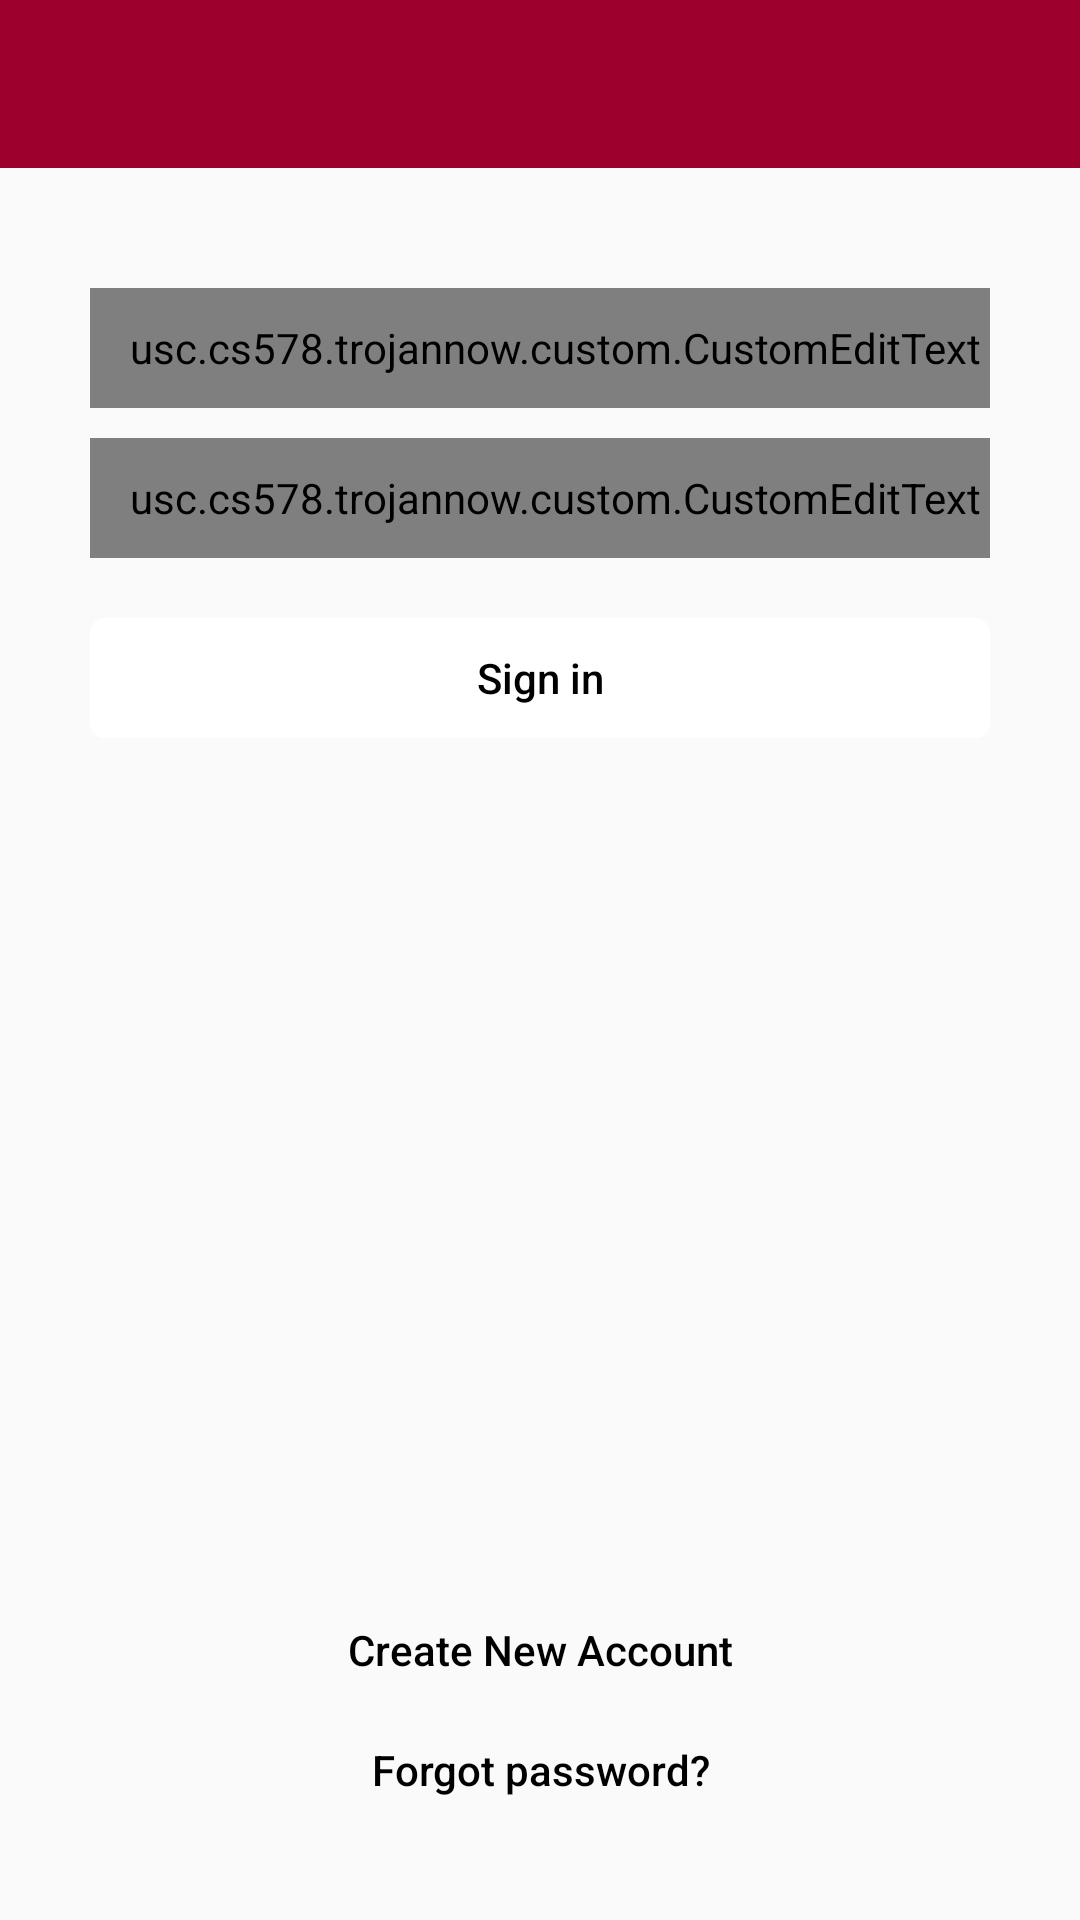

Here is an Android app screen rendered from its layout file. Give the layout XML and the strings, colors and styles it references.
<!-- AndroidManifest.xml: application theme AppTheme -->
<!-- res/layout/login.xml -->
<?xml version="1.0" encoding="utf-8"?>
<RelativeLayout xmlns:android="http://schemas.android.com/apk/res/android"
    android:layout_width="match_parent"
    android:layout_height="match_parent"
    android:focusableInTouchMode="true">

    <include
        android:id="@+id/app_bar"
        layout="@layout/app_bar" />

    <usc.cs578.trojannow.custom.CustomEditText
        android:id="@+id/email"
        android:layout_width="@dimen/editText_block_width"
        android:layout_height="40dp"
        android:layout_below="@+id/app_bar"
        android:layout_centerHorizontal="true"
        android:layout_marginBottom="10dp"
        android:layout_marginTop="40dp"
        android:background="@null"
        android:ems="10"
        android:hint="@string/hint_email"
        android:inputType="textEmailAddress"
        android:paddingEnd="0dp"
        android:paddingStart="10dp"
        android:textCursorDrawable="@drawable/cursor_color" />

    <usc.cs578.trojannow.custom.CustomEditText
        android:id="@+id/password"
        android:layout_width="@dimen/editText_block_width"
        android:layout_height="40dp"
        android:layout_below="@+id/email"
        android:layout_centerHorizontal="true"
        android:layout_marginBottom="20dp"
        android:background="@null"
        android:ems="10"
        android:hint="@string/hint_password"
        android:inputType="textPassword"
        android:paddingEnd="0dp"
        android:paddingStart="10dp"
        android:textCursorDrawable="@drawable/cursor_color" />

    <Button
        android:id="@+id/login_button"
        style="?android:attr/borderlessButtonStyle"
        android:layout_width="@dimen/editText_block_width"
        android:layout_height="40dp"
        android:layout_below="@+id/password"
        android:layout_centerHorizontal="true"
        android:background="@drawable/button_rounded_style"
        android:onClick="doLogin"
        android:text="@string/login_button"
        android:textAllCaps="false" />

    <Button
        android:id="@+id/help_pass_button"
        style="?android:attr/borderlessButtonStyle"
        android:layout_width="@dimen/editText_block_width"
        android:layout_height="40dp"
        android:layout_alignParentBottom="true"
        android:layout_centerHorizontal="true"
        android:layout_marginBottom="30dp"
        android:background="@drawable/button_clear_rounded_style"
        android:onClick="goToHelpPassword"
        android:text="@string/help_pass_button"
        android:textAllCaps="false" />

    <Button
        android:id="@+id/register_button"
        style="?android:attr/borderlessButtonStyle"
        android:layout_width="@dimen/editText_block_width"
        android:layout_height="40dp"
        android:layout_above="@+id/help_pass_button"
        android:layout_centerHorizontal="true"
        android:background="@drawable/button_clear_rounded_style"
        android:onClick="goToRegister"
        android:text="@string/register_button"
        android:textAllCaps="false" />

</RelativeLayout>
<!-- res/layout/app_bar.xml (included above) -->
<?xml version="1.0" encoding="utf-8"?>
<android.support.v7.widget.Toolbar xmlns:android="http://schemas.android.com/apk/res/android"
    xmlns:app="http://schemas.android.com/apk/res-auto"
    android:layout_width="match_parent"
    android:layout_height="wrap_content"
    android:background="@color/red_viterbi"
    app:theme="@style/customToolbar"
    app:titleTextAppearance="@style/customToolbarTitleText">

</android.support.v7.widget.Toolbar>
<!-- resources referenced by this layout -->
<resources>
  <color name="red_viterbi">#9d002d</color>
  <dimen name="editText_block_width">300dp</dimen>
  <!-- drawable button_clear_rounded_style (drawable) -->
  <?xml version="1.0" encoding="utf-8"?>
  <selector xmlns:android="http://schemas.android.com/apk/res/android">
  
      
      <item android:state_pressed="true">
          <shape>
              <solid android:color="@color/yellow_trojan" />
              <corners android:radius="@dimen/button_round_radius" />
          </shape>
      </item>
  
      
      <item>
          <shape>
              <solid android:color="@android:color/transparent" />
              <corners android:radius="@dimen/button_round_radius" />
          </shape>
      </item>
  
  </selector>
  <!-- drawable button_rounded_style (drawable) -->
  <?xml version="1.0" encoding="utf-8"?>
      <selector xmlns:android="http://schemas.android.com/apk/res/android">
  
          
          <item android:state_pressed="true">
              <shape>
                  <solid android:color="@color/yellow_trojan" />
                  <corners android:radius="@dimen/button_round_radius"/>
              </shape>
          </item>
  
          <item>
              <shape>
                  <solid android:color="@color/white" />
                  <corners android:radius="@dimen/button_round_radius"/>
              </shape>
          </item>
  
      </selector>
  <!-- drawable cursor_color (drawable) -->
  <?xml version="1.0" encoding="utf-8"?>
  <shape xmlns:android="http://schemas.android.com/apk/res/android" >
      <size android:width="1dp" />
      <solid android:color="@color/red_viterbi"  />
  </shape>
  <string name="help_pass_button">"Forgot password?"</string>
  <string name="hint_email">"Email"</string>
  <string name="hint_password">"Password"</string>
  <string name="login_button">"Sign in"</string>
  <string name="register_button">"Create New Account"</string>
  <style name="customToolbar" parent="@style/AppTheme">
          <item name="android:textColorPrimary">@color/white</item>
          <item name="android:textColorSecondary">@color/white</item>
          <item name="android:windowActionBarOverlay">false</item>
          
      </style>
  <style name="customToolbarTitleText" parent="TextAppearance.AppCompat.Widget.ActionBar.Title">
          <item name="android:textSize">16sp</item>
      </style>
  <style name="AppTheme" parent="Theme.AppCompat.Light.NoActionBar">
          
          <item name="android:textColor">@color/black</item>
          <item name="android:actionButtonStyle">@style/customActionButtonStyle</item>
          <item name="android:actionBarStyle">@style/AppTheme.ActionBar</item>
      </style>
  <color name="yellow_trojan">#fab92a</color>
  <dimen name="button_round_radius">5dp</dimen>
  <color name="white">#ffffff</color>
  <color name="black">#000000</color>
  <style name="customActionButtonStyle" parent="@style/AppTheme">
          <item name="android:layout_marginEnd">20dp</item>
          <item name="android:textSize">16sp</item>
      </style>
  <style name="AppTheme.ActionBar" parent="Widget.AppCompat.Light.ActionBar">
          <item name="android:titleTextStyle">@style/customToolbarTitleText</item>
      </style>
</resources>
